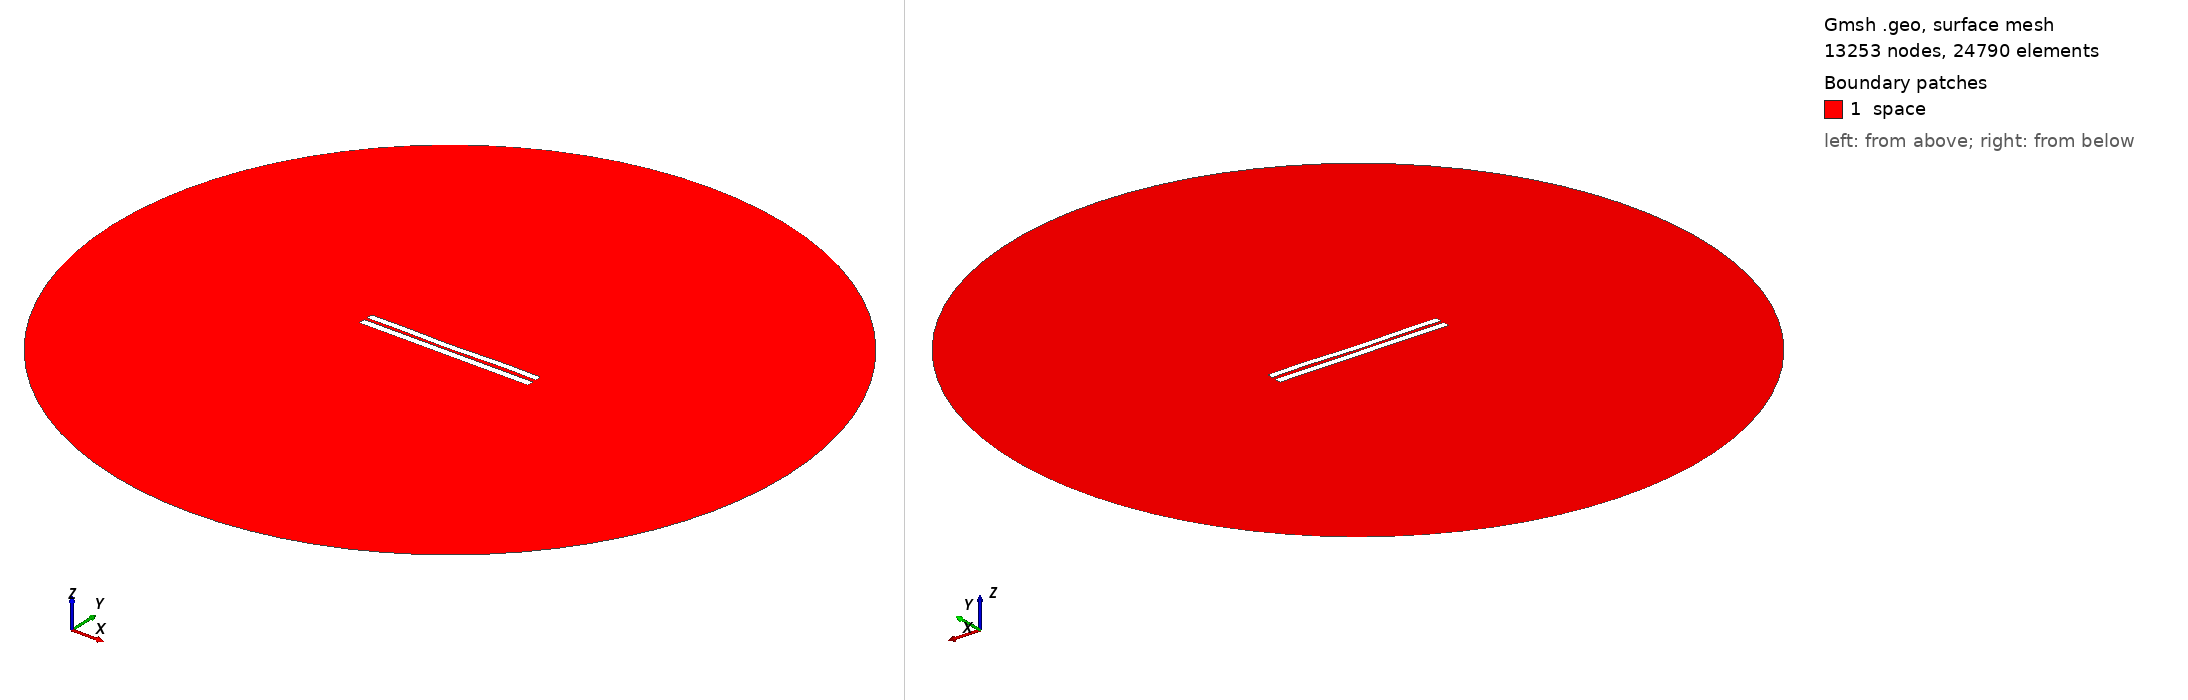

Gmsh geometry script, surface-meshed: 13253 nodes, 24790 surface elements. Boundary patches (legend numbers): 1 space. Left view from above one corner, right view from below the opposite corner. Legend entries are the model's physical surfaces. The drawing asked Gmsh for element sizes between 1% and 20% of the model's largest extent; the script's own settings can give other sizes.

=== 4260.geo (drawn) ===
//---------------------------------------
// Geometry kernel
//---------------------------------------

SetFactory("OpenCASCADE");



//---------------------------------------
// Parameters of the geometry
//---------------------------------------

// Overetch of the upper plate
overetch = 0.125;

// Distance between the plates
distance = 1.75;

// Discretization over the x axis (for the deformation)
nx = 50; 

// Length of the plate
L = 100 - overetch; 

// Number of modes
n = 4; 

// 1st mode coefficient
coeff(1) = 0.15;
beta(1) = 0.596864 * 3.1415926535 / L;

// 2nd mode coefficient
coeff(2) = -0.15;
beta(2) = 1.49418 * 3.1415926535 / L;

// 3rd mode coefficient
coeff(3) = -0.075;
beta(3) = 2.50025 * 3.1415926535 / L;

// 4th mode coefficient
coeff(4) = 0.15;
beta(4) = 3.49999 * 3.1415926535 / L;



//---------------------------------------
// Upper plate (deformed rectangle)
//---------------------------------------

// Coordiantes of the upper plate
xmin = -50;
xmax = 50 - overetch;

// Height of the upper plate
yheight = 4 - 2 * overetch;

// Indexes of the points
UpperID[] = {};
LowerID[] = {};
LeftID[] = {};
RightID[] = {};

// Point index
p = 1;

// Horizontal edges
For i In {1:nx}
    x = xmin + (i-1)*(xmax - xmin)/(nx-1);

    y_bottom = distance / 2 + overetch;
    For j In {1:n}
        C = (Cosh(beta(j)*L) + Cos(beta(j)*L)) / (Sinh(beta(j)*L) + Sin(beta(j)*L));
        y_bottom  = y_bottom + coeff(j) * (Cosh(beta(j)*(x+50)) - Cos(beta(j)*(x+50)) - C * (Sinh(beta(j)*(x+50)) - Sin(beta(j)*(x+50))));
    EndFor

    y_top = y_bottom + yheight;

    Point(p) = {x, y_top, 0, 1.0};
    UpperID[i] = p;
    p = p + 1;

    Point(p) = {x, y_bottom, 0, 1.0};
    LowerID[i] = p;
    p = p + 1;
EndFor

// Create point lists
UpperPts[] = {}; LowerPts[] = {};
For i In {1:nx}
  UpperPts[] += {UpperID[i]};
  LowerPts[] += {LowerID[i]};
EndFor

// Build splines
Spline(1) = {UpperPts[]};
Spline(2) = {LowerPts[]};
Line(3) = {LowerPts[nx-1], UpperPts[nx-1]};
Line(4) = {LowerPts[0], UpperPts[0]};

// Build the plane surface
Curve Loop(1) = {2, 3, -1, -4};
Plane Surface(1) = {1};



//---------------------------------------
// Lower plate (rectangle)
//---------------------------------------

// Vertices
Point(1001) = {-50, -1, 0, 1.0};
Point(1002) = { 50, -1, 0, 1.0};
Point(1003) = { 50,  -5, 0, 1.0};
Point(1004) = {-50,  -5, 0, 1.0};

// Edges
Line(5) = {1001, 1002};
Line(6) = {1002, 1003};
Line(7) = {1003, 1004};
Line(8) = {1004, 1001};

// Plane surface
Line Loop(2) = {5, 6, 7, 8};
Plane Surface(2) = {2}; 



//---------------------------------------
// Outer (fictious) boundary
//---------------------------------------

// Points
Point(1005) = {0, 0, 0};       // Center
Point(1006) = {200, 0, 0};     // Start point
Point(1007) = {0, 200, 0};     // 90 degrees
Point(1008) = {-200, 0, 0};    // 180 degrees
Point(1009) = {0, -200, 0};    // 270 degrees

// Circle arcs (each needs start, center, end)
Circle(9) = {1006, 1005, 1007};
Circle(10) = {1007, 1005, 1008};
Circle(11) = {1008, 1005, 1009};
Circle(12) = {1009, 1005, 1006};

// Plane surface for the entire domain
Curve Loop(3) = {9, 10, 11, 12};
Surface(3) = {3};

// Subtract the plates from the whole domain to obtain the actual domain where we want to solve the equations
BooleanDifference{ Surface{3}; Delete; }{ Surface{1}; Surface{2}; Delete; }




//---------------------------------------
// Transfinite Lines/Curves
//---------------------------------------

// Set the number of points on the boundaries
r = 7;

// Plates
Transfinite Curve {1, 2} = 50*r Using Progression 1;
Transfinite Curve {3, 4} = 2*r Using Progression 1;
Transfinite Line {5, 7} = 50*r Using Progression 1;
Transfinite Line {6, 8} = 2*r Using Progression 1;

// Outer boundary
Transfinite Line {9, 10, 11, 12} = 20 Using Progression 1;



//---------------------------------------
// Physical groups
//---------------------------------------                

// Physical curves (boundaries)
Physical Line("force_segment", 10) = {2};
Physical Line("upper_plate", 11) = {1, 3, 4};
Physical Line("lower_plate", 12) = {5, 6, 7, 8};
Physical Line("boundary", 20) = {9, 10, 11, 12};

// Physical Surfaces
Physical Surface("space", 30) = {3};



//---------------------------------------
// 6. Generate the Mesh
//---------------------------------------

// 2D mesh generation
Mesh 2;
